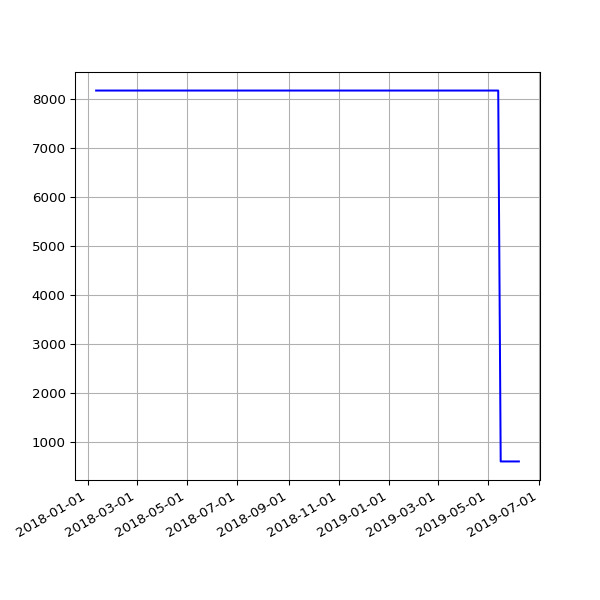

Data behind this chart, as committed beside it:
date, value
2018-01-11 06:13:35 +0000, 8171
2018-01-12 06:28:21 +0000, 8171
2018-01-13 07:12:13 +0000, 8171
2018-01-15 06:43:57 +0000, 8171
2018-01-16 08:42:18 +0000, 8171
2018-01-19 06:26:40 +0000, 8171
2018-01-21 08:30:58 +0000, 8171
2018-01-23 06:21:37 +0000, 8171
2018-01-24 06:43:14 +0000, 8171
2018-01-25 06:52:15 +0000, 8171
2018-01-26 07:27:50 +0000, 8171
2018-01-28 07:03:24 +0000, 8171
2018-01-29 07:28:53 +0000, 8171
2018-02-06 05:29:04 +0000, 8171
2018-02-16 05:14:58 +0000, 8171
2018-02-19 05:19:21 +0000, 8171
2018-02-25 05:15:56 +0000, 8171
2018-03-01 05:27:36 +0000, 8171
2018-03-04 05:26:08 +0000, 8171
2018-03-07 05:42:31 +0000, 8171
2018-03-10 05:38:57 +0000, 8171
2018-03-22 05:24:43 +0000, 8171
2018-03-25 06:19:36 +0100, 8171
2018-04-01 05:34:15 +0100, 8171
2018-04-04 05:34:29 +0100, 8171
2018-04-07 05:49:30 +0100, 8171
2018-04-22 05:15:17 +0100, 8171
2018-06-01 05:44:15 +0100, 8171
2018-06-04 05:24:39 +0100, 8171
2018-06-07 06:06:31 +0100, 8171
2018-06-25 05:53:05 +0100, 8171
2018-07-10 06:31:48 +0100, 8171
2018-07-16 06:27:33 +0100, 8171
2018-07-22 06:28:04 +0100, 8171
2018-07-25 06:33:35 +0100, 8171
2018-07-28 06:42:39 +0100, 8171
2018-08-01 06:05:11 +0100, 8171
2018-08-04 05:47:50 +0100, 8171
2018-08-07 06:16:22 +0100, 8171
2018-08-10 06:44:44 +0100, 8171
2018-08-13 06:18:24 +0100, 8171
2018-08-16 06:36:33 +0100, 8171
2018-08-19 06:01:25 +0100, 8171
2018-08-22 06:51:37 +0100, 8171
2018-08-25 06:24:08 +0100, 8171
2018-08-28 06:26:32 +0100, 8171
2018-09-01 05:58:49 +0100, 8171
2018-09-04 05:55:32 +0100, 8171
2018-09-07 05:52:57 +0100, 8171
2018-09-10 06:01:53 +0100, 8171
2018-09-13 05:45:39 +0100, 8171
2018-09-16 05:46:46 +0100, 8171
2018-09-19 06:33:00 +0100, 8171
2018-09-22 05:54:16 +0100, 8171
2018-09-25 05:59:08 +0100, 8171
2018-10-04 06:11:36 +0100, 8171
2018-10-07 06:27:15 +0100, 8171
2018-10-10 06:46:32 +0100, 8171
2018-10-13 05:53:53 +0100, 8171
2018-10-16 06:26:10 +0100, 8171
... 68 more rows
